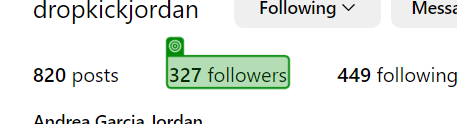
Task: Instagram Library for functions to use on building intelligent bots with generative ai front end interfaces.
Workflow: GetFollowersCount

Step 1: get-attribute of the link '* followers' in window 'Andrea Garcia Jordan (@dropkickjordan) • Instagram photos and videos' (chrome.exe)
